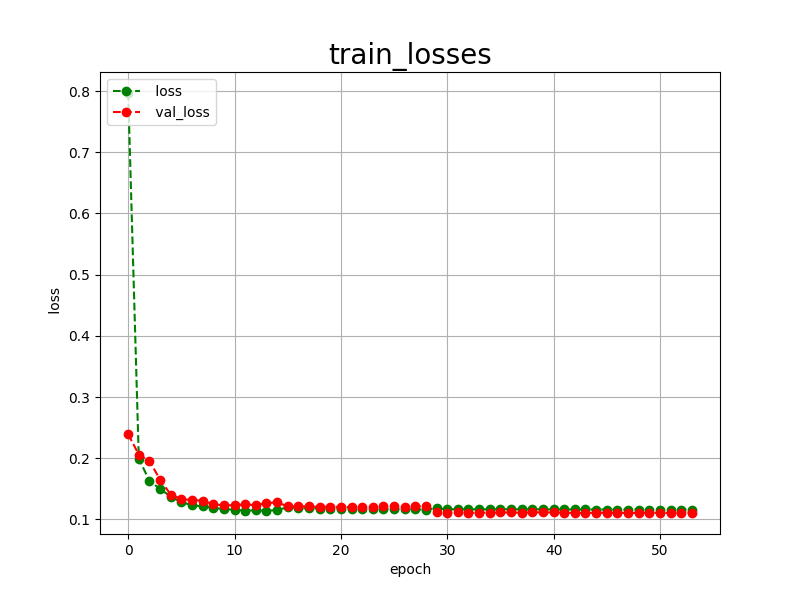

The table this chart was drawn from, first rows:
epoch, loss, val_loss
0, 0.7968, 0.2392
1, 0.1993, 0.2061
2, 0.1632, 0.1958
3, 0.1499, 0.1650
4, 0.1375, 0.1407
5, 0.1282, 0.1335
6, 0.1235, 0.1315
7, 0.1214, 0.1310
8, 0.1191, 0.1246
9, 0.1170, 0.1233
10, 0.1160, 0.1232
11, 0.1145, 0.1246
12, 0.1150, 0.1235
13, 0.1143, 0.1269
14, 0.1153, 0.1279
15, 0.1200, 0.1215
16, 0.1186, 0.1217
17, 0.1182, 0.1213
18, 0.1179, 0.1206
19, 0.1177, 0.1211
20, 0.1175, 0.1202
21, 0.1174, 0.1207
22, 0.1173, 0.1208
23, 0.1172, 0.1207
24, 0.1172, 0.1215
25, 0.1172, 0.1223
26, 0.1168, 0.1212
27, 0.1165, 0.1215
28, 0.1163, 0.1218
29, 0.1182, 0.1122
30, 0.1167, 0.1113
31, 0.1167, 0.1115
32, 0.1166, 0.1112
33, 0.1166, 0.1112
34, 0.1166, 0.1112
35, 0.1166, 0.1115
36, 0.1166, 0.1115
37, 0.1166, 0.1111
38, 0.1166, 0.1117
39, 0.1165, 0.1116
40, 0.1164, 0.1115
41, 0.1164, 0.1110
42, 0.1164, 0.1109
43, 0.1164, 0.1106
44, 0.1163, 0.1111
45, 0.1163, 0.1110
46, 0.1163, 0.1107
47, 0.1163, 0.1108
48, 0.1163, 0.1107
49, 0.1163, 0.1110
50, 0.1163, 0.1108
51, 0.1163, 0.1107
52, 0.1163, 0.1109
53, 0.1163, 0.1114
